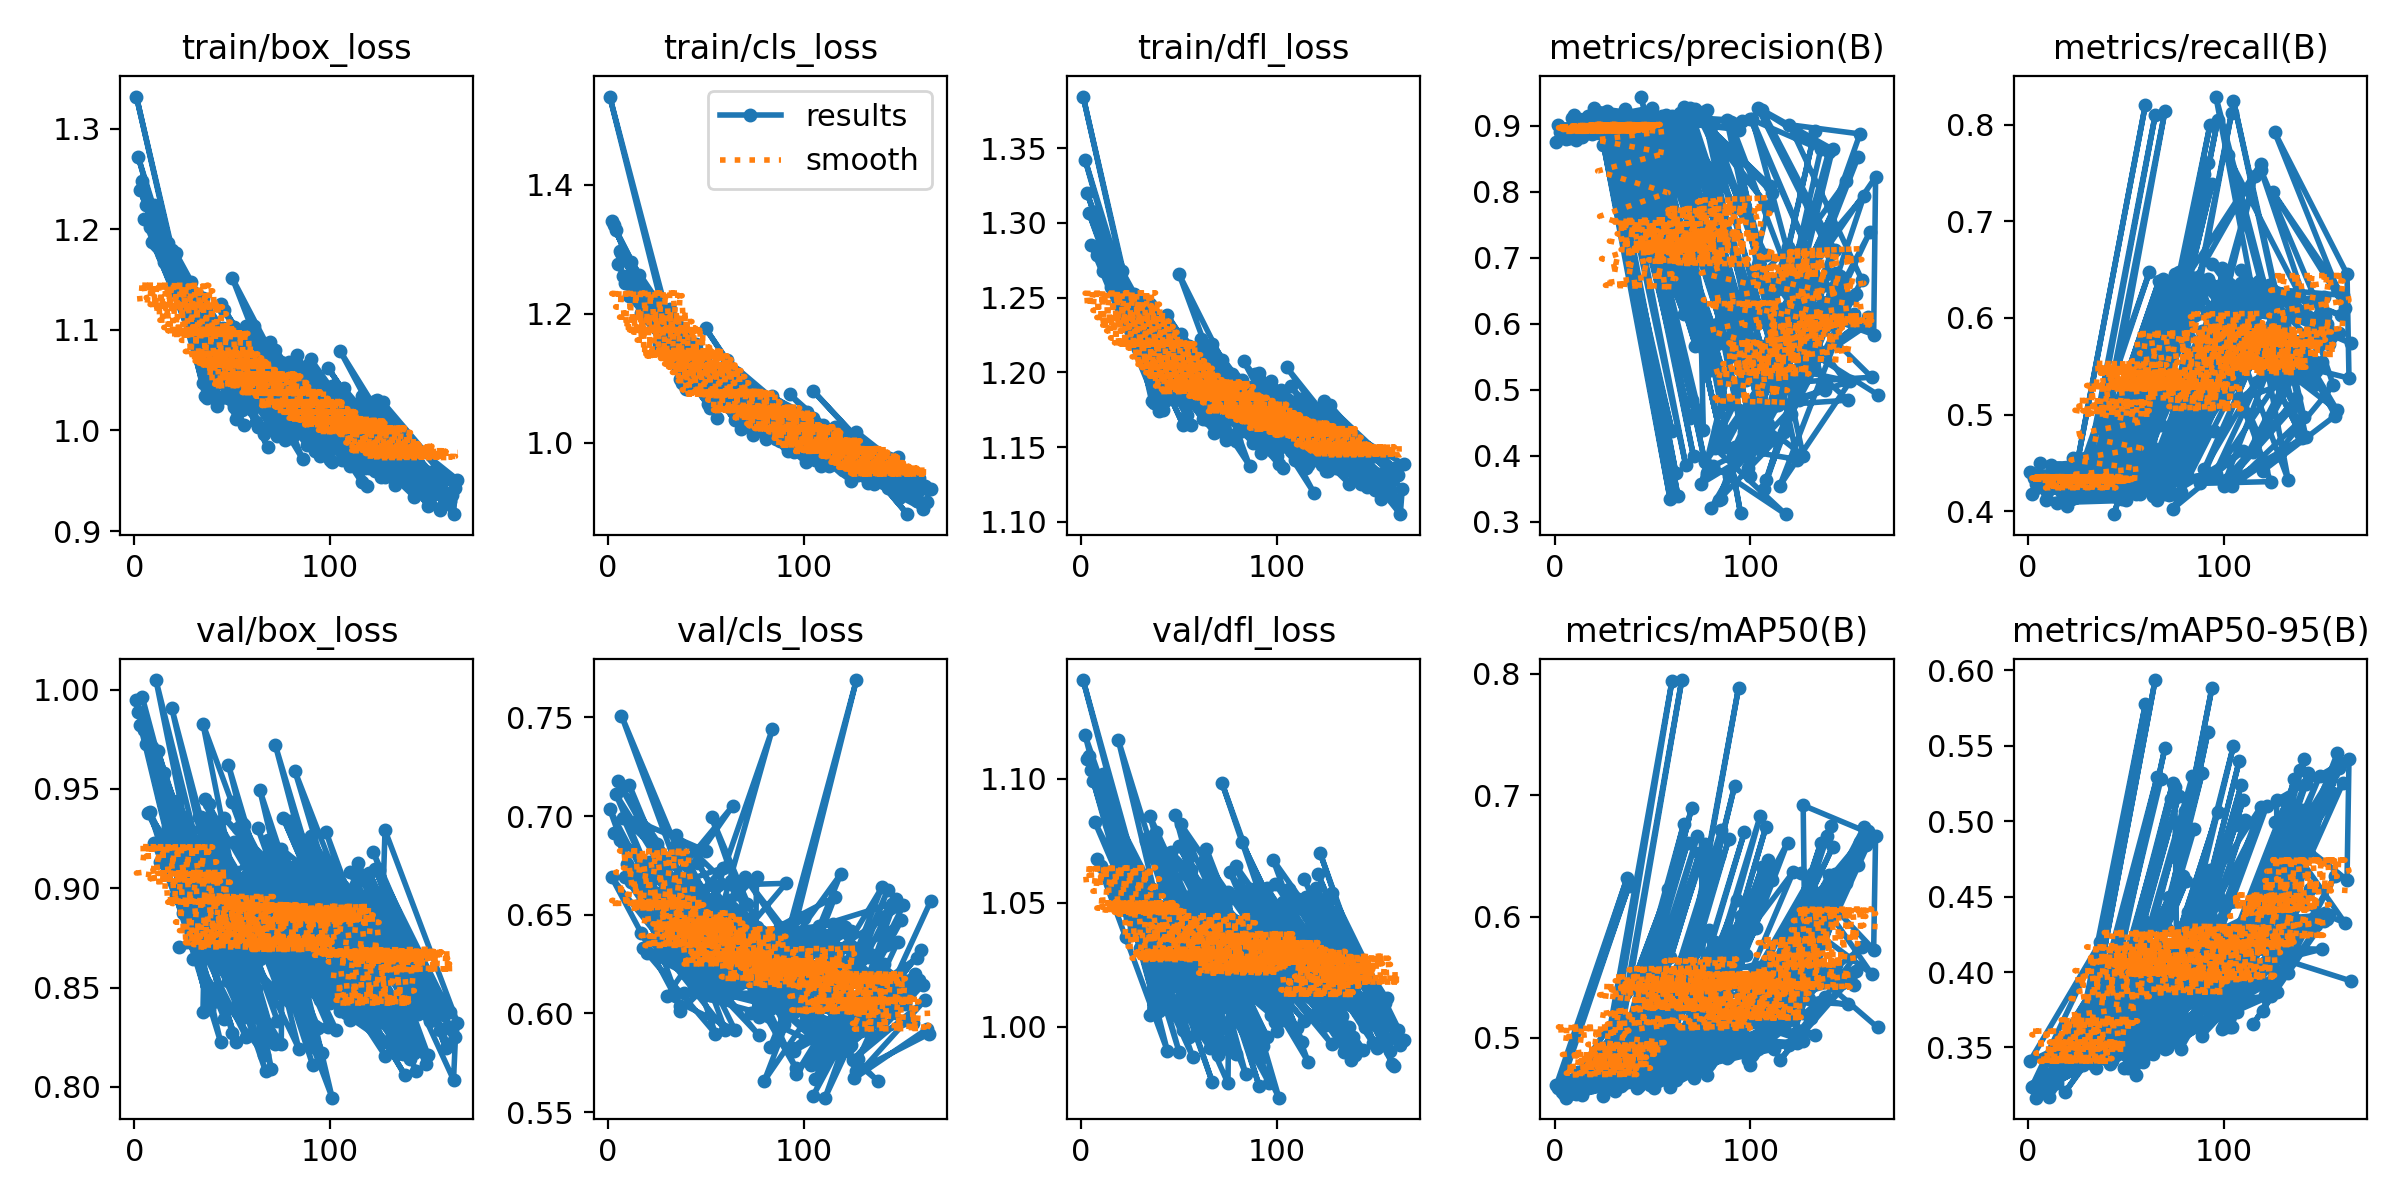

The data file committed next to this chart (first rows):
epoch, time, train/box_loss, train/cls_loss, train/dfl_loss, metrics/precision(B), metrics/recall(B), metrics/mAP50(B), metrics/mAP50-95(B), val/box_loss, val/cls_loss, val/dfl_loss, lr/pg0, lr/pg1, lr/pg2
235, 4557, 0.95, 0.8863, 1.117, 0.5869, 0.5758, 0.5504, 0.4184, 0.8955, 0.6, 1.049, 0.009947, 0.009947, 0.009947
236, 4575, 0.9482, 0.8976, 1.126, 0.5777, 0.5775, 0.5476, 0.4167, 0.8934, 0.5765, 1.051, 0.009946, 0.009946, 0.009946
1, 38.4, 1.398, 1.567, 1.43, 0.8748, 0.4091, 0.4655, 0.3068, 1.09, 0.7805, 1.18, 0.003275, 0.003275, 0.003275
237, 4593, 0.9543, 0.8785, 1.126, 0.5711, 0.6039, 0.5631, 0.4284, 0.902, 0.5699, 1.049, 0.009946, 0.009946, 0.009946
2, 57.16, 1.318, 1.343, 1.374, 0.8879, 0.4286, 0.4577, 0.3112, 1.031, 0.699, 1.124, 0.006608, 0.006608, 0.006608
238, 4611, 0.9571, 0.8843, 1.128, 0.5635, 0.7672, 0.5943, 0.44, 0.8773, 0.5692, 1.036, 0.009945, 0.009945, 0.009945
3, 75.54, 1.274, 1.319, 1.352, 0.9085, 0.4026, 0.4643, 0.3152, 1.034, 0.7141, 1.131, 0.009942, 0.009942, 0.009942
239, 4629, 0.951, 0.8624, 1.132, 0.6103, 0.7877, 0.6314, 0.4826, 0.871, 0.5676, 1.035, 0.009945, 0.009945, 0.009945
4, 93.98, 1.307, 1.378, 1.354, 0.8764, 0.4285, 0.4514, 0.3098, 1.033, 0.7381, 1.14, 0.01, 0.01, 0.01
240, 4647, 0.935, 0.8711, 1.123, 0.7199, 0.7622, 0.6853, 0.5259, 0.8949, 0.5719, 1.042, 0.009944, 0.009944, 0.009944
5, 112.3, 1.273, 1.33, 1.336, 0.8918, 0.4242, 0.4544, 0.3031, 1.058, 0.7194, 1.152, 0.01, 0.01, 0.01
241, 4665, 0.9651, 0.8941, 1.14, 0.569, 0.803, 0.7119, 0.5618, 0.881, 0.5795, 1.033, 0.009944, 0.009944, 0.009944
6, 131.6, 1.249, 1.286, 1.323, 0.9056, 0.4221, 0.4538, 0.3105, 1.067, 0.7015, 1.16, 0.01, 0.01, 0.01
242, 4684, 0.9578, 0.8772, 1.139, 0.8938, 0.5423, 0.7124, 0.5596, 0.9001, 0.5984, 1.043, 0.009943, 0.009943, 0.009943
7, 149.9, 1.263, 1.27, 1.325, 0.897, 0.4199, 0.456, 0.3214, 0.994, 0.7003, 1.124, 0.01, 0.01, 0.01
243, 4702, 0.9431, 0.8805, 1.126, 0.5855, 0.803, 0.7123, 0.5498, 0.8996, 0.5807, 1.044, 0.009943, 0.009943, 0.009943
8, 169.3, 1.255, 1.278, 1.335, 0.8604, 0.4459, 0.4727, 0.3199, 1.01, 0.7335, 1.119, 0.01, 0.01, 0.01
244, 4720, 0.9378, 0.8755, 1.124, 0.5159, 0.8095, 0.5753, 0.4384, 0.8905, 0.5594, 1.037, 0.009942, 0.009942, 0.009942
9, 189, 1.238, 1.28, 1.324, 0.9027, 0.4351, 0.4504, 0.314, 1.02, 0.7336, 1.126, 0.01, 0.01, 0.01
245, 4739, 0.9449, 0.8935, 1.132, 0.5826, 0.5779, 0.5853, 0.4478, 0.8925, 0.5783, 1.038, 0.009942, 0.009942, 0.009942
10, 208.1, 1.245, 1.253, 1.294, 0.8913, 0.4394, 0.4624, 0.3301, 0.9671, 0.7021, 1.106, 0.01, 0.01, 0.01
246, 4757, 0.9486, 0.8853, 1.12, 0.565, 0.5982, 0.5496, 0.4196, 0.8957, 0.5901, 1.042, 0.009941, 0.009941, 0.009941
11, 228.4, 1.218, 1.24, 1.3, 0.8996, 0.4091, 0.4504, 0.3168, 1.014, 0.7117, 1.123, 0.01, 0.01, 0.01
247, 4776, 0.9338, 0.8643, 1.116, 0.4999, 0.6118, 0.5286, 0.4078, 0.8878, 0.5828, 1.037, 0.009941, 0.009941, 0.009941
12, 246.9, 1.212, 1.272, 1.311, 0.886, 0.4471, 0.4486, 0.3116, 1.023, 0.6951, 1.121, 0.01, 0.01, 0.01
248, 4794, 0.9651, 0.901, 1.139, 0.4457, 0.6364, 0.5551, 0.4212, 0.8884, 0.5817, 1.041, 0.009941, 0.009941, 0.009941
249, 4812, 0.9295, 0.8795, 1.117, 0.4885, 0.803, 0.5718, 0.4318, 0.8792, 0.5611, 1.041, 0.00994, 0.00994, 0.00994
13, 266.2, 1.234, 1.239, 1.311, 0.9075, 0.4004, 0.4507, 0.3252, 0.9634, 0.7205, 1.102, 0.01, 0.01, 0.01
250, 4831, 0.9306, 0.851, 1.11, 0.6295, 0.7814, 0.6261, 0.4668, 0.868, 0.5571, 1.04, 0.00994, 0.00994, 0.00994
14, 285.2, 1.19, 1.227, 1.287, 0.9108, 0.4069, 0.4573, 0.3154, 1.039, 0.6869, 1.149, 0.01, 0.01, 0.01
251, 4849, 0.9397, 0.8689, 1.128, 0.6158, 0.79, 0.6827, 0.518, 0.8627, 0.5505, 1.036, 0.009939, 0.009939, 0.009939
15, 303.8, 1.223, 1.271, 1.313, 0.895, 0.4152, 0.4552, 0.3237, 1.005, 0.687, 1.118, 0.01, 0.01, 0.01
252, 4867, 0.9638, 0.8913, 1.133, 0.6519, 0.5888, 0.6171, 0.4782, 0.8782, 0.5631, 1.041, 0.009939, 0.009939, 0.009939
16, 322.7, 1.209, 1.238, 1.293, 0.8868, 0.4372, 0.4637, 0.3323, 0.9822, 0.6982, 1.103, 0.01, 0.01, 0.01
253, 4886, 0.9241, 0.8539, 1.119, 0.5872, 0.5792, 0.5718, 0.4431, 0.8847, 0.5743, 1.044, 0.009938, 0.009938, 0.009938
17, 341.3, 1.221, 1.235, 1.288, 0.8949, 0.4389, 0.4715, 0.3304, 1.002, 0.669, 1.113, 0.01, 0.01, 0.01
254, 4904, 0.9441, 0.8924, 1.127, 0.6591, 0.5714, 0.5564, 0.4333, 0.8964, 0.5686, 1.045, 0.009938, 0.009938, 0.009938
18, 359.9, 1.223, 1.259, 1.301, 0.9107, 0.4242, 0.4666, 0.336, 0.9569, 0.6598, 1.086, 0.01, 0.01, 0.01
255, 4922, 0.9341, 0.8647, 1.12, 0.6411, 0.6061, 0.5582, 0.4342, 0.9231, 0.5515, 1.068, 0.009937, 0.009937, 0.009937
19, 378.6, 1.192, 1.205, 1.291, 0.8908, 0.4337, 0.4581, 0.3252, 0.987, 0.6774, 1.1, 0.01, 0.01, 0.01
256, 4941, 0.9444, 0.8682, 1.125, 0.6334, 0.5952, 0.5608, 0.4367, 0.9247, 0.5621, 1.071, 0.009937, 0.009937, 0.009937
20, 397.3, 1.177, 1.194, 1.276, 0.9031, 0.4264, 0.4628, 0.3268, 0.988, 0.6551, 1.115, 0.01, 0.01, 0.01
257, 4959, 0.9521, 0.8659, 1.128, 0.6617, 0.5683, 0.5476, 0.4272, 0.9225, 0.5851, 1.068, 0.009936, 0.009936, 0.009936
21, 415.8, 1.194, 1.193, 1.279, 0.9237, 0.3939, 0.4567, 0.3331, 0.97, 0.7619, 1.079, 0.01, 0.01, 0.01
258, 4977, 0.9265, 0.863, 1.112, 0.6694, 0.5585, 0.5666, 0.4396, 0.895, 0.574, 1.055, 0.009936, 0.009936, 0.009936
22, 434.6, 1.195, 1.226, 1.291, 0.9089, 0.4221, 0.4647, 0.3248, 1.026, 0.6907, 1.131, 0.01, 0.01, 0.01
259, 4996, 0.9446, 0.8797, 1.13, 0.6524, 0.5909, 0.5726, 0.444, 0.9009, 0.5785, 1.064, 0.009935, 0.009935, 0.009935
23, 453.5, 1.193, 1.198, 1.287, 0.8947, 0.4286, 0.4582, 0.3312, 0.9934, 0.701, 1.101, 0.01, 0.01, 0.01
260, 5014, 0.9454, 0.8913, 1.122, 0.6634, 0.5887, 0.568, 0.4444, 0.8797, 0.5598, 1.052, 0.009935, 0.009935, 0.009935
24, 473.3, 1.169, 1.179, 1.275, 0.9039, 0.4134, 0.4599, 0.3224, 0.9773, 0.6859, 1.095, 0.009999, 0.009999, 0.009999
261, 5033, 0.9405, 0.8669, 1.127, 0.664, 0.5996, 0.5787, 0.453, 0.8744, 0.5475, 1.044, 0.009934, 0.009934, 0.009934
25, 493.1, 1.186, 1.199, 1.282, 0.9143, 0.4134, 0.4526, 0.324, 0.9603, 0.6607, 1.086, 0.009999, 0.009999, 0.009999
262, 5051, 0.9371, 0.837, 1.117, 0.6422, 0.6195, 0.5765, 0.4434, 0.8772, 0.5403, 1.046, 0.009934, 0.009934, 0.009934
26, 512.1, 1.173, 1.159, 1.27, 0.8876, 0.4329, 0.4599, 0.3378, 0.9496, 0.6761, 1.081, 0.009999, 0.009999, 0.009999
263, 5070, 0.9209, 0.8388, 1.115, 0.6559, 0.5996, 0.58, 0.4402, 0.8865, 0.5584, 1.049, 0.009933, 0.009933, 0.009933
27, 531.2, 1.158, 1.178, 1.257, 0.9165, 0.3994, 0.4633, 0.3336, 0.9594, 0.672, 1.065, 0.009999, 0.009999, 0.009999
264, 5089, 0.9478, 0.8867, 1.125, 0.6504, 0.5909, 0.5747, 0.4454, 0.9023, 0.5647, 1.057, 0.009933, 0.009933, 0.009933
28, 550.2, 1.152, 1.172, 1.25, 0.9021, 0.4358, 0.46, 0.328, 0.9667, 0.6726, 1.087, 0.009999, 0.009999, 0.009999
265, 5108, 0.9333, 0.8459, 1.122, 0.658, 0.5952, 0.5774, 0.4456, 0.9055, 0.5525, 1.055, 0.009932, 0.009932, 0.009932
29, 569.6, 1.138, 1.151, 1.256, 0.8883, 0.4513, 0.4586, 0.3295, 0.9475, 0.7334, 1.079, 0.009999, 0.009999, 0.009999
... 126 more rows
